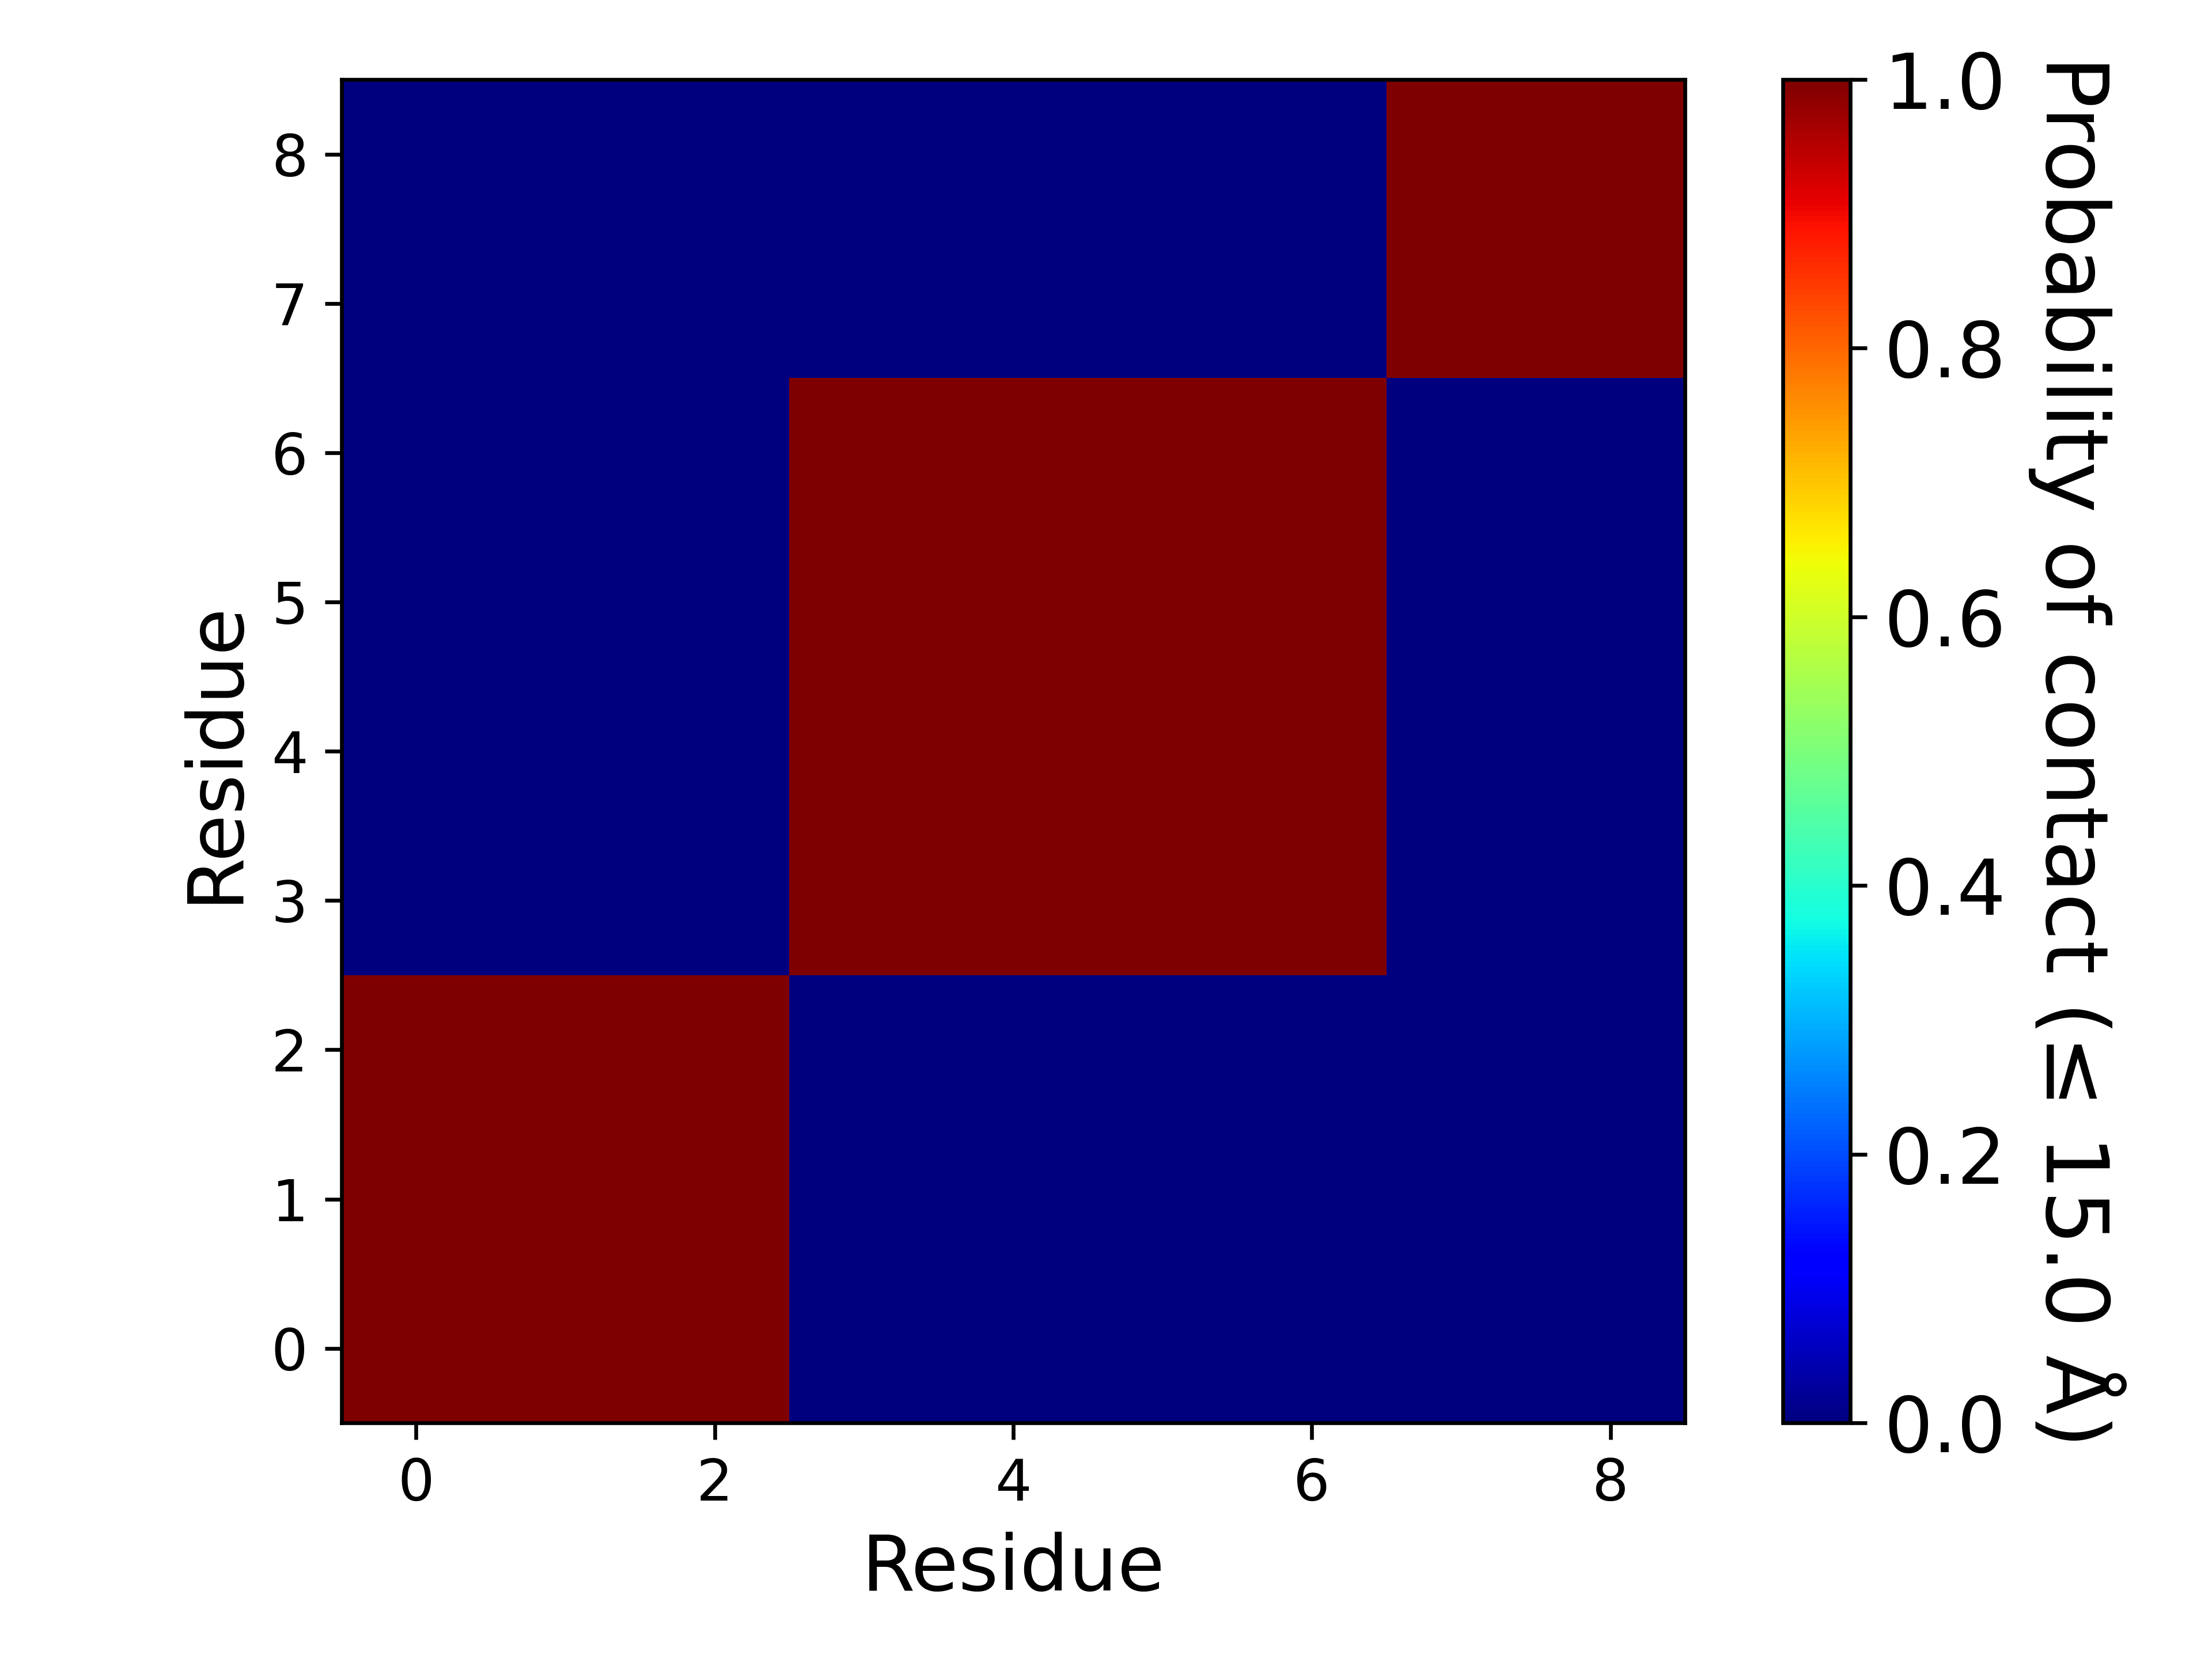

The data file committed next to this chart (first rows):
, 1, 2, 3, 4, 5, 6, 7, 8, 9
1, 1.0, 1.0, 1.0, 0.0, 0.0, 0.0, 0.0002, 0.0, 0.0
2, 1.0, 1.0, 1.0, 0.0, 0.0, 0.0, 0.0, 0.0, 0.0
3, 1.0, 1.0, 1.0, 0.0, 0.0, 0.0, 0.0, 0.0, 0.0
4, 0.0, 0.0, 0.0, 1.0, 1.0, 1.0, 1.0, 0.0, 0.0
5, 0.0, 0.0, 0.0, 1.0, 1.0, 1.0, 1.0, 0.0, 0.0
6, 0.0, 0.0, 0.0, 1.0, 1.0, 1.0, 1.0, 0.0, 0.0
7, 0.0002, 0.0, 0.0, 1.0, 1.0, 1.0, 1.0, 0.0, 0.0
8, 0.0, 0.0, 0.0, 0.0, 0.0, 0.0, 0.0, 1.0, 1.0
9, 0.0, 0.0, 0.0, 0.0, 0.0, 0.0, 0.0, 1.0, 1.0
